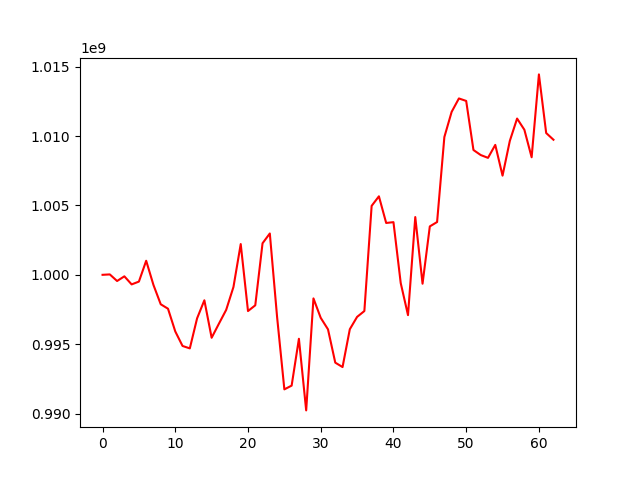

The table this chart was drawn from, first rows:
, 0
0, 1000000000
1, 1000028942
2, 999554104
3, 999891231
4, 999309357
5, 999512311
6, 1001012789
7, 999268918
8, 997878965
9, 997557708
10, 995920489
11, 994873600
12, 994699513
13, 996864818
14, 998164181
15, 995464960
16, 996477674
17, 997475129
18, 999121849
19, 1002215280
20, 997389639
21, 997803528
22, 1002273379
23, 1002978744
24, 996961042
25, 991747393
26, 992016975
27, 995391784
28, 990231415
29, 998300833
30, 996899044
31, 996070090
32, 993672160
33, 993354236
34, 996080245
35, 996968505
36, 997390156
37, 1004967162
38, 1005656260
39, 1003735379
40, 1003794321
41, 999404063
42, 997095743
43, 1004161607
44, 999359139
45, 1003489152
46, 1003803151
47, 1009928519
48, 1011739755
49, 1012707107
50, 1012528742
51, 1008993147
52, 1008629531
53, 1008427081
54, 1009360960
55, 1007144905
56, 1009647731
57, 1011258783
58, 1010452186
59, 1008468636
... 3 more rows
